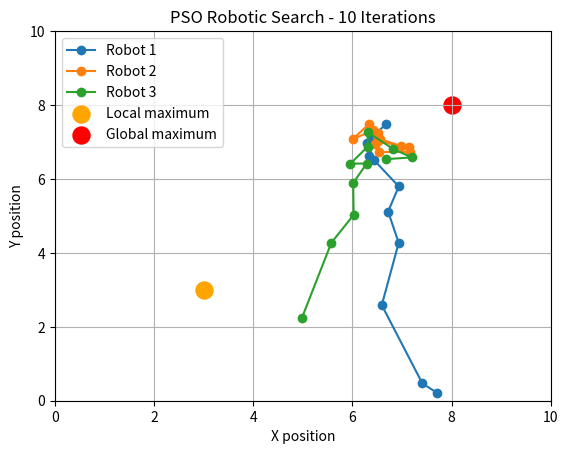

Write Python code to recreate this figure.
#particle swarm optimization
import numpy as np
import matplotlib.pyplot as plt

local_target = np.array([3, 3])
global_target = np.array([8, 8])

def temperature(position):
    local_heat = 20 * np.exp(-np.sum((position - local_target)**2))
    global_heat = 40 * np.exp(-np.sum((position - global_target)**2))
    return local_heat + global_heat

np.random.seed(10)
robots = np.random.uniform(0, 10, (3, 2))

best_position = robots[0].copy()
best_temperature = temperature(best_position)

paths = [robots.copy()]

for step in range(10):
    for i in range(3):
        current_temp = temperature(robots[i])

        if current_temp > best_temperature:
            best_temperature = current_temp
            best_position = robots[i].copy()

        direction = best_position - robots[i]
        robots[i] += 0.3 * direction + np.random.uniform(-0.5, 0.5, 2)
        robots[i] = np.clip(robots[i], 0, 10)

    paths.append(robots.copy())
    print(f"Iteration {step + 1}: Best temperature = {best_temperature:.4f}")

print("\nBest location found:", best_position)
print("Best temperature:", best_temperature)

paths = np.array(paths)

for i in range(3):
    plt.plot(paths[:, i, 0], paths[:, i, 1], marker="o",
             label=f"Robot {i+1}")

plt.scatter(*local_target, color="orange", s=150, label="Local maximum")
plt.scatter(*global_target, color="red", s=150, label="Global maximum")

plt.xlabel("X position")
plt.ylabel("Y position")
plt.title("PSO Robotic Search - 10 Iterations")
plt.xlim(0, 10)
plt.ylim(0, 10)
plt.grid()
plt.legend()
plt.show()
